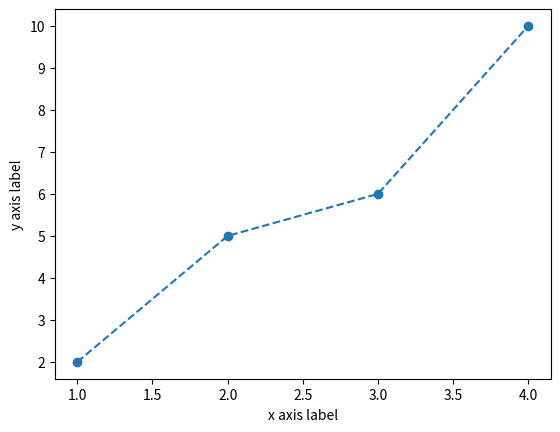

This figure's Python source:
import matplotlib as mpl
import matplotlib.pyplot as plt

x_values = [1, 2, 3, 4]
y_values = [2, 5, 6, 10]
# marker 표시(동그라미)
# plt.plot(x_values, y_values, "o")
# marker 표시(동그라미, 선)
# plt.plot(x_values, y_values, "o-")
# marker 표시(네모, 선)
# plt.plot(x_values, y_values, "s-")
# marker 표시(동그라미, 대시선)
plt.plot(x_values, y_values, "o--")
plt.xlabel("x axis label")
plt.ylabel("y axis label")
plt.show()